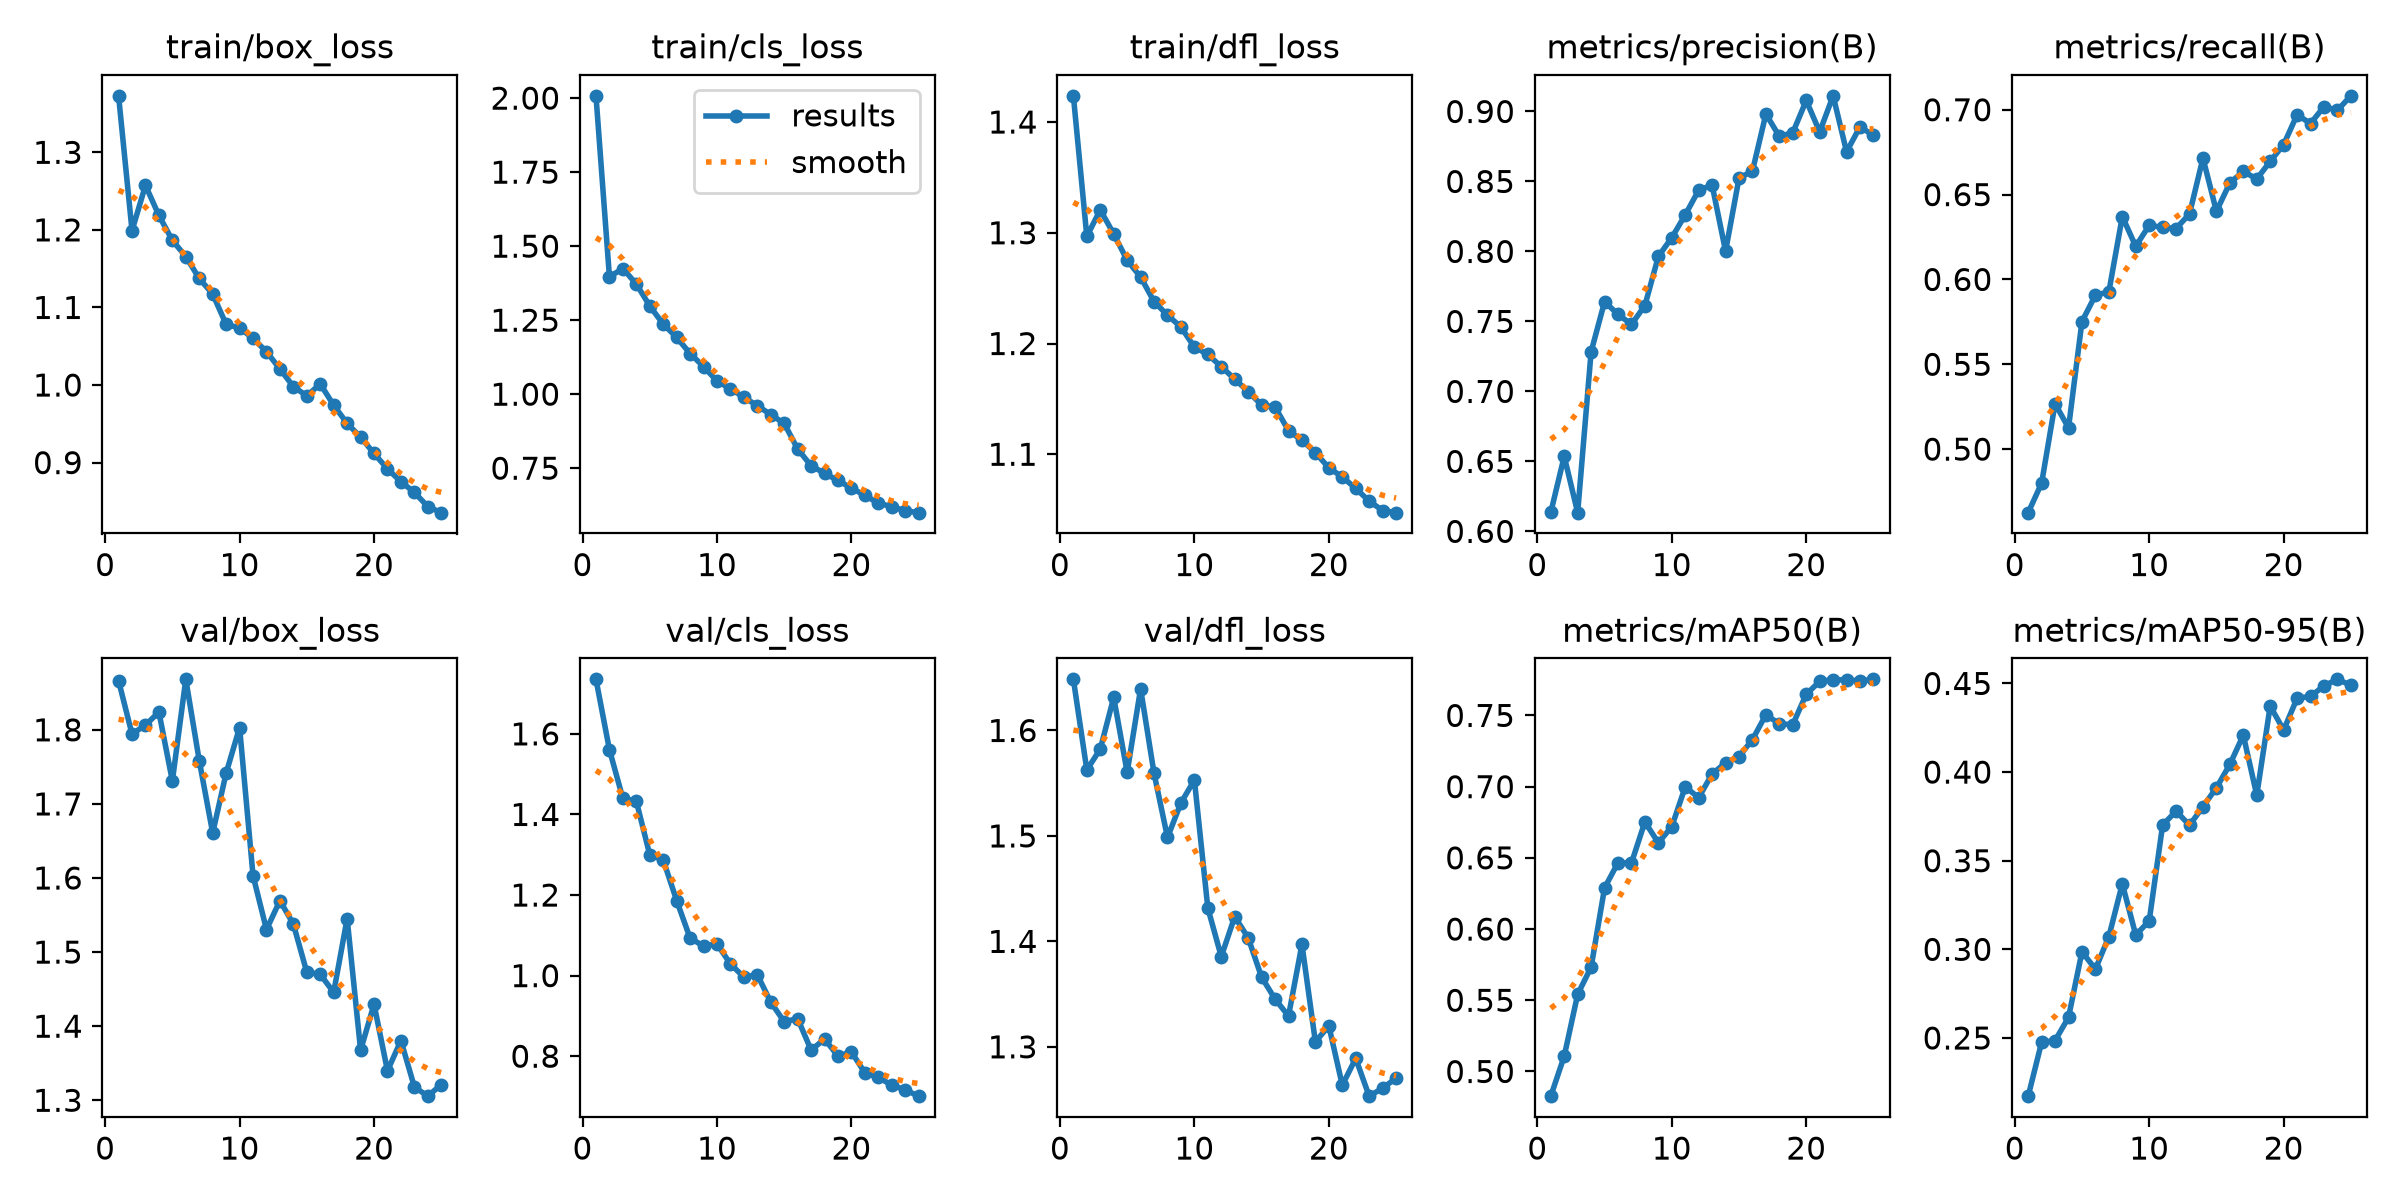

The table this chart was drawn from, first rows:
epoch, time, train/box_loss, train/cls_loss, train/dfl_loss, metrics/precision(B), metrics/recall(B), metrics/mAP50(B), metrics/mAP50-95(B), val/box_loss, val/cls_loss, val/dfl_loss, lr/pg0, lr/pg1, lr/pg2
1, 2350, 1.373, 2.008, 1.424, 0.6135, 0.4626, 0.4827, 0.2172, 1.866, 1.735, 1.648, 0.0002373, 0.0002373, 0.0002373
2, 1780, 1.199, 1.397, 1.297, 0.6536, 0.48, 0.5108, 0.2476, 1.794, 1.561, 1.563, 0.0004564, 0.0004564, 0.0004564
3, 3194, 1.257, 1.424, 1.321, 0.6134, 0.5268, 0.5542, 0.2485, 1.806, 1.44, 1.582, 0.0006568, 0.0006568, 0.0006568
4, 4316, 1.219, 1.372, 1.299, 0.7283, 0.5125, 0.5733, 0.2616, 1.824, 1.433, 1.631, 0.0006292, 0.0006292, 0.0006292
5, 5400, 1.187, 1.298, 1.275, 0.7641, 0.5752, 0.6289, 0.2987, 1.731, 1.3, 1.56, 0.0006009, 0.0006009, 0.0006009
6, 6498, 1.166, 1.237, 1.26, 0.7551, 0.5907, 0.6466, 0.2888, 1.868, 1.287, 1.64, 0.0005726, 0.0005726, 0.0005726
7, 7567, 1.137, 1.192, 1.238, 0.7479, 0.5927, 0.6464, 0.3072, 1.758, 1.186, 1.559, 0.0005444, 0.0005444, 0.0005444
8, 8648, 1.117, 1.137, 1.226, 0.7613, 0.637, 0.6753, 0.337, 1.661, 1.093, 1.499, 0.0005161, 0.0005161, 0.0005161
9, 9707, 1.078, 1.093, 1.215, 0.7964, 0.6195, 0.6605, 0.3081, 1.742, 1.074, 1.531, 0.0004878, 0.0004878, 0.0004878
10, 10759, 1.074, 1.044, 1.197, 0.8099, 0.6319, 0.6719, 0.316, 1.803, 1.079, 1.553, 0.0004595, 0.0004595, 0.0004595
11, 12254, 1.06, 1.018, 1.19, 0.8261, 0.6307, 0.6998, 0.3701, 1.603, 1.029, 1.432, 0.0004313, 0.0004313, 0.0004313
12, 14578, 1.043, 0.9895, 1.179, 0.8438, 0.63, 0.6923, 0.378, 1.53, 0.9964, 1.386, 0.000403, 0.000403, 0.000403
13, 16803, 1.021, 0.9613, 1.168, 0.8474, 0.6386, 0.7089, 0.37, 1.569, 1.002, 1.423, 0.0003747, 0.0003747, 0.0003747
14, 18893, 0.998, 0.931, 1.157, 0.8002, 0.6715, 0.7167, 0.3804, 1.538, 0.9342, 1.403, 0.0003464, 0.0003464, 0.0003464
15, 20069, 0.9859, 0.9013, 1.145, 0.8523, 0.6401, 0.7211, 0.3912, 1.473, 0.8856, 1.366, 0.0003182, 0.0003182, 0.0003182
16, 21284, 1.001, 0.8147, 1.143, 0.8575, 0.6569, 0.7331, 0.4043, 1.47, 0.8932, 1.345, 0.0002899, 0.0002899, 0.0002899
17, 22552, 0.9739, 0.7583, 1.121, 0.8982, 0.6636, 0.7505, 0.4208, 1.446, 0.8152, 1.329, 0.0002616, 0.0002616, 0.0002616
18, 23651, 0.9506, 0.7326, 1.113, 0.8822, 0.6592, 0.744, 0.387, 1.545, 0.8425, 1.397, 0.0002333, 0.0002333, 0.0002333
19, 24692, 0.9328, 0.7084, 1.102, 0.8848, 0.6695, 0.7436, 0.4372, 1.368, 0.8004, 1.305, 0.0002051, 0.0002051, 0.0002051
20, 25734, 0.9118, 0.6826, 1.088, 0.9078, 0.6795, 0.7649, 0.4237, 1.43, 0.8105, 1.32, 0.0001768, 0.0001768, 0.0001768
21, 26770, 0.8919, 0.6584, 1.08, 0.8854, 0.697, 0.7739, 0.4416, 1.34, 0.7588, 1.264, 0.0001485, 0.0001485, 0.0001485
22, 27807, 0.8753, 0.6315, 1.069, 0.9112, 0.6919, 0.7751, 0.4427, 1.381, 0.7474, 1.289, 0.0001202, 0.0001202, 0.0001202
23, 28849, 0.8616, 0.6204, 1.058, 0.8712, 0.7018, 0.7749, 0.4486, 1.318, 0.7283, 1.253, 9.19632e-05, 9.19632e-05, 9.19632e-05
24, 29889, 0.8433, 0.6061, 1.049, 0.8891, 0.6997, 0.7741, 0.4523, 1.306, 0.7165, 1.261, 6.36888e-05, 6.36888e-05, 6.36888e-05
25, 30931, 0.8355, 0.5998, 1.047, 0.8828, 0.7082, 0.7753, 0.449, 1.321, 0.7008, 1.27, 3.54144e-05, 3.54144e-05, 3.54144e-05
